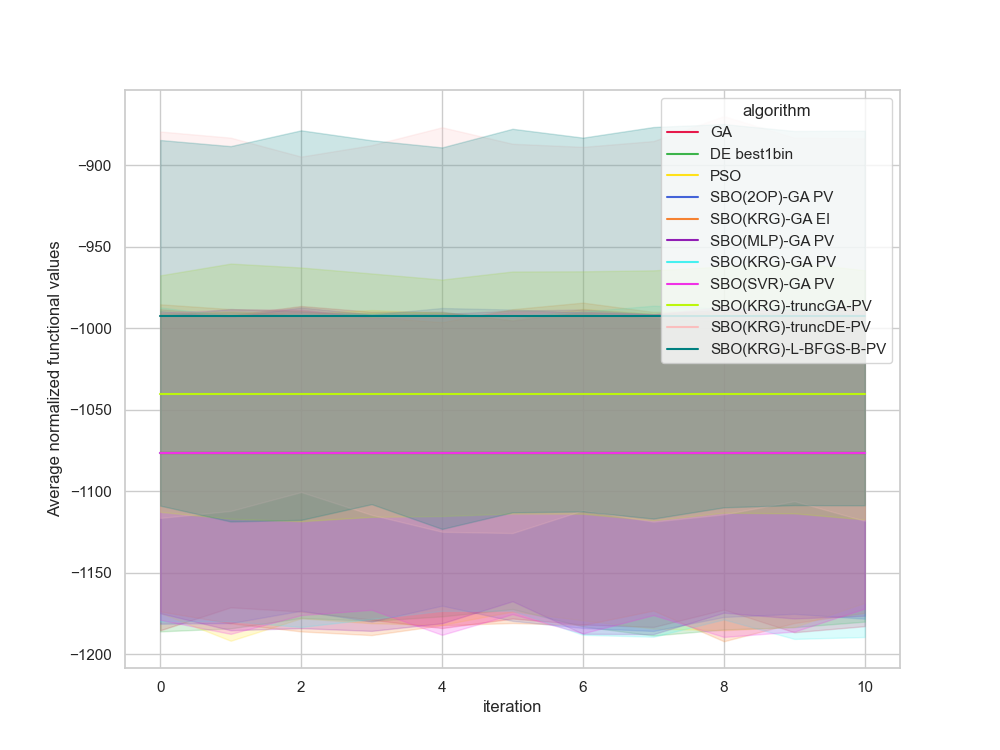

Data behind this chart, as committed beside it:
, Unnamed: 0, value, iteration, algorithm, replicate
0, 0.0, -1051, 0, GA, 0
1, 1.0, -1051, 1, GA, 0
2, 2.0, -1051, 2, GA, 0
3, 3.0, -1051, 3, GA, 0
4, 4.0, -1051, 4, GA, 0
5, 5.0, -1051, 5, GA, 0
6, 6.0, -1051, 6, GA, 0
7, 7.0, -1051, 7, GA, 0
8, 8.0, -1051, 8, GA, 0
9, 9.0, -1051, 9, GA, 0
10, 10.0, -1051, 10, GA, 0
11, 11.0, -1329, 0, GA, 1
12, 12.0, -1329, 1, GA, 1
13, 13.0, -1329, 2, GA, 1
14, 14.0, -1329, 3, GA, 1
15, 15.0, -1329, 4, GA, 1
16, 16.0, -1329, 5, GA, 1
17, 17.0, -1329, 6, GA, 1
18, 18.0, -1329, 7, GA, 1
19, 19.0, -1329, 8, GA, 1
20, 20.0, -1329, 9, GA, 1
21, 21.0, -1329, 10, GA, 1
22, 22.0, -1413, 0, GA, 2
23, 23.0, -1413, 1, GA, 2
24, 24.0, -1413, 2, GA, 2
25, 25.0, -1413, 3, GA, 2
26, 26.0, -1413, 4, GA, 2
27, 27.0, -1413, 5, GA, 2
28, 28.0, -1413, 6, GA, 2
29, 29.0, -1413, 7, GA, 2
30, 30.0, -1413, 8, GA, 2
31, 31.0, -1413, 9, GA, 2
32, 32.0, -1413, 10, GA, 2
33, 33.0, -1086, 0, GA, 3
34, 34.0, -1086, 1, GA, 3
35, 35.0, -1086, 2, GA, 3
36, 36.0, -1086, 3, GA, 3
37, 37.0, -1086, 4, GA, 3
38, 38.0, -1086, 5, GA, 3
39, 39.0, -1086, 6, GA, 3
40, 40.0, -1086, 7, GA, 3
41, 41.0, -1086, 8, GA, 3
42, 42.0, -1086, 9, GA, 3
43, 43.0, -1086, 10, GA, 3
44, 44.0, -991, 0, GA, 4
45, 45.0, -991, 1, GA, 4
46, 46.0, -991, 2, GA, 4
47, 47.0, -991, 3, GA, 4
48, 48.0, -991, 4, GA, 4
49, 49.0, -991, 5, GA, 4
50, 50.0, -991, 6, GA, 4
51, 51.0, -991, 7, GA, 4
52, 52.0, -991, 8, GA, 4
53, 53.0, -991, 9, GA, 4
54, 54.0, -991, 10, GA, 4
55, 55.0, -1013, 0, GA, 5
56, 56.0, -1013, 1, GA, 5
57, 57.0, -1013, 2, GA, 5
58, 58.0, -1013, 3, GA, 5
59, 59.0, -1013, 4, GA, 5
... 1,150 more rows
